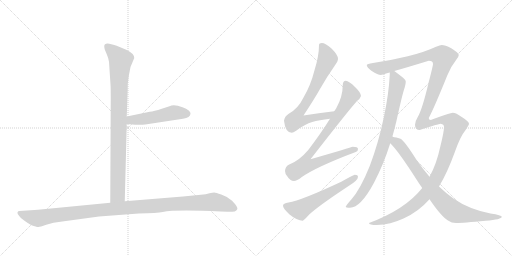
t = 0.00 s
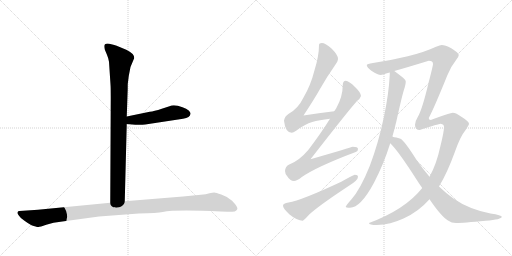
t = 1.85 s
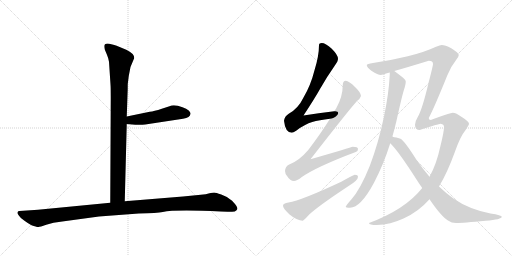
t = 3.70 s
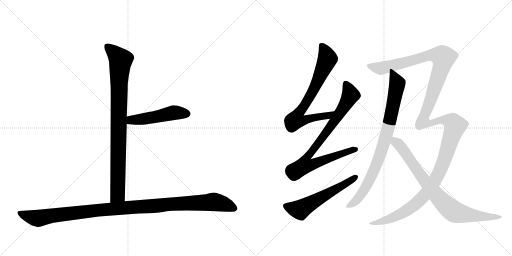
t = 5.55 s
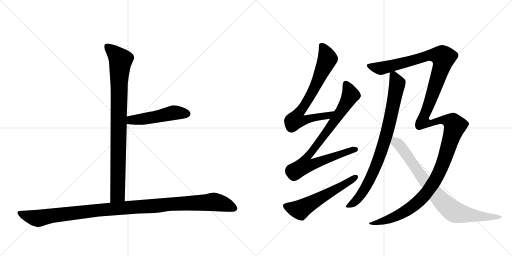
t = 7.40 s
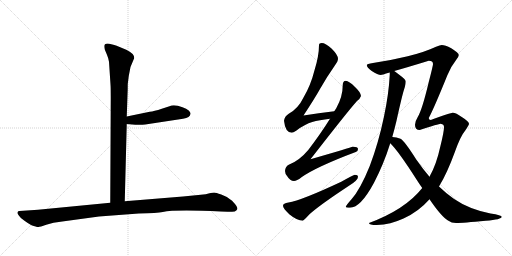
t = 9.25 s

The animated SVG that drew these frames (rendered in a browser with its animation timeline set to each time). Animation: 9 CSS @keyframes rules; one cycle of 9.24 s.

<svg version="1.1" viewBox="0 0 2048 1024" xmlns="http://www.w3.org/2000/svg">
  <g stroke="lightgray" stroke-dasharray="1,1" stroke-width="1" transform="scale(4, 4)">
    <line x1="0" y1="0" x2="256" y2="256"></line>
    <line x1="256" y1="0" x2="0" y2="256"></line>
    <line x1="128" y1="0" x2="128" y2="256"></line>
    <line x1="0" y1="128" x2="256" y2="128"></line>
    <line x1="256" y1="0" x2="512" y2="256"></line>
    <line x1="512" y1="0" x2="256" y2="256"></line>
    <line x1="384" y1="0" x2="384" y2="256"></line>
    <line x1="256" y1="128" x2="512" y2="128"></line>
  </g>
<g transform="scale(1, -1) translate(0, -850)">
   <style type="text/css">
    @keyframes keyframes0 {
      from {
       stroke: black;
       stroke-dashoffset: 904;
       stroke-width: 128;
       }
       75% {
       animation-timing-function: step-end;
       stroke: black;
       stroke-dashoffset: 0;
       stroke-width: 128;
       }
       to {
       stroke: black;
       stroke-width: 1024;
       }
       }
       #make-me-a-hanzi-animation-0 {
         animation: keyframes0 0.985677s both;
         animation-delay: 0.000000s;
         animation-timing-function: linear;
       }
    @keyframes keyframes1 {
      from {
       stroke: black;
       stroke-dashoffset: 495;
       stroke-width: 128;
       }
       62% {
       animation-timing-function: step-end;
       stroke: black;
       stroke-dashoffset: 0;
       stroke-width: 128;
       }
       to {
       stroke: black;
       stroke-width: 1024;
       }
       }
       #make-me-a-hanzi-animation-1 {
         animation: keyframes1 0.652832s both;
         animation-delay: 0.985677s;
         animation-timing-function: linear;
       }
    @keyframes keyframes2 {
      from {
       stroke: black;
       stroke-dashoffset: 1125;
       stroke-width: 128;
       }
       79% {
       animation-timing-function: step-end;
       stroke: black;
       stroke-dashoffset: 0;
       stroke-width: 128;
       }
       to {
       stroke: black;
       stroke-width: 1024;
       }
       }
       #make-me-a-hanzi-animation-2 {
         animation: keyframes2 1.165527s both;
         animation-delay: 1.638509s;
         animation-timing-function: linear;
       }
    @keyframes keyframes3 {
      from {
       stroke: black;
       stroke-dashoffset: 741;
       stroke-width: 128;
       }
       71% {
       animation-timing-function: step-end;
       stroke: black;
       stroke-dashoffset: 0;
       stroke-width: 128;
       }
       to {
       stroke: black;
       stroke-width: 1024;
       }
       }
       #make-me-a-hanzi-animation-3 {
         animation: keyframes3 0.853027s both;
         animation-delay: 2.804036s;
         animation-timing-function: linear;
       }
    @keyframes keyframes4 {
      from {
       stroke: black;
       stroke-dashoffset: 856;
       stroke-width: 128;
       }
       74% {
       animation-timing-function: step-end;
       stroke: black;
       stroke-dashoffset: 0;
       stroke-width: 128;
       }
       to {
       stroke: black;
       stroke-width: 1024;
       }
       }
       #make-me-a-hanzi-animation-4 {
         animation: keyframes4 0.946615s both;
         animation-delay: 3.657064s;
         animation-timing-function: linear;
       }
    @keyframes keyframes5 {
      from {
       stroke: black;
       stroke-dashoffset: 574;
       stroke-width: 128;
       }
       65% {
       animation-timing-function: step-end;
       stroke: black;
       stroke-dashoffset: 0;
       stroke-width: 128;
       }
       to {
       stroke: black;
       stroke-width: 1024;
       }
       }
       #make-me-a-hanzi-animation-5 {
         animation: keyframes5 0.717122s both;
         animation-delay: 4.603678s;
         animation-timing-function: linear;
       }
    @keyframes keyframes6 {
      from {
       stroke: black;
       stroke-dashoffset: 849;
       stroke-width: 128;
       }
       73% {
       animation-timing-function: step-end;
       stroke: black;
       stroke-dashoffset: 0;
       stroke-width: 128;
       }
       to {
       stroke: black;
       stroke-width: 1024;
       }
       }
       #make-me-a-hanzi-animation-6 {
         animation: keyframes6 0.940918s both;
         animation-delay: 5.320801s;
         animation-timing-function: linear;
       }
    @keyframes keyframes7 {
      from {
       stroke: black;
       stroke-dashoffset: 1526;
       stroke-width: 128;
       }
       83% {
       animation-timing-function: step-end;
       stroke: black;
       stroke-dashoffset: 0;
       stroke-width: 128;
       }
       to {
       stroke: black;
       stroke-width: 1024;
       }
       }
       #make-me-a-hanzi-animation-7 {
         animation: keyframes7 1.491862s both;
         animation-delay: 6.261719s;
         animation-timing-function: linear;
       }
    @keyframes keyframes8 {
      from {
       stroke: black;
       stroke-dashoffset: 825;
       stroke-width: 128;
       }
       73% {
       animation-timing-function: step-end;
       stroke: black;
       stroke-dashoffset: 0;
       stroke-width: 128;
       }
       to {
       stroke: black;
       stroke-width: 1024;
       }
       }
       #make-me-a-hanzi-animation-8 {
         animation: keyframes8 0.921387s both;
         animation-delay: 7.753581s;
         animation-timing-function: linear;
       }
</style>
<path d="M 436 603 L 442 512 Q 443 499 443 458 L 441 39 C 441 9 498 15 499 45 L 507 354 L 507 384 L 510 470 Q 511 488 511 514 L 515 546 L 522 582 L 537 618 Q 537 636 505 651 L 464 668 Q 456 671 437 675 Q 417 678 417 665 Q 417 660 419 652 L 427 633 Q 434 617 436 603 Z" fill="lightgray"></path> 
<path d="M 507 354 L 541 351 Q 544 350 581 352 L 732 375 Q 761 379 762 395 Q 763 400 755 408 Q 746 416 730 421 Q 696 434 678 425 L 647 415 Q 616 405 599 403 L 507 384 C 478 378 477 357 507 354 Z" fill="lightgray"></path> 
<path d="M 441 39 L 152 11 L 78 6 Q 72 6 70 1 Q 68 -4 76 -13 Q 81 -22 98 -33 Q 114 -45 126 -51 Q 148 -59 154 -58 Q 159 -58 185 -49 Q 211 -40 249 -36 L 396 -16 L 555 -4 Q 630 -2 651 2 Q 699 12 883 4 L 910 3 Q 922 2 939 4 Q 946 7 949 13 Q 952 18 940 34 Q 928 50 917 55 Q 906 64 885 72 Q 863 80 857 80 Q 850 80 838 77 Q 825 73 803 71 L 732 64 L 499 45 L 441 39 Z" fill="lightgray"></path> 
<path d="M 1337 405 Q 1274 398 1214 388 Q 1258 455 1280 494 Q 1305 539 1340 589 Q 1352 605 1352 615 Q 1352 630 1327 655 Q 1302 678 1287 678 Q 1276 678 1276 670 Q 1276 626 1258 569 Q 1243 509 1214 460 Q 1193 416 1155 395 Q 1138 385 1136 367 Q 1141 320 1167 319 Q 1172 319 1186 328 Q 1220 354 1249 362 Q 1276 370 1320 375 C 1350 379 1367 408 1337 405 Z" fill="lightgray"></path> 
<path d="M 1383 527 Q 1371 526 1371 510 Q 1371 463 1345 417 L 1337 405 L 1320 375 Q 1284 317 1233 250 Q 1197 207 1155 191 Q 1141 184 1140 166 Q 1140 155 1149 145 Q 1160 126 1176 126 Q 1187 126 1206 141 Q 1266 183 1423 242 Q 1432 245 1432 254 Q 1432 263 1411 263 Q 1404 260 1242 213 Q 1392 406 1428 446 Q 1441 456 1444 466 Q 1442 482 1420 502 Q 1396 526 1383 527 Z" fill="lightgray"></path> 
<path d="M 1419 151 Q 1415 151 1365 123 Q 1205 48 1154 40 Q 1132 37 1132 27 Q 1132 17 1157 -7 Q 1189 -33 1211 -33 Q 1214 -33 1238 -7 Q 1279 30 1396 107 Q 1432 129 1432 143 Q 1432 151 1419 151 Z" fill="lightgray"></path> 
<path d="M 1559 560 L 1559 551 Q 1555 474 1536 384 Q 1514 278 1479 186 Q 1441 92 1406 53 Q 1383 27 1383 23 Q 1383 19 1400 19 Q 1442 19 1496 119 Q 1535 194 1561 277 L 1569 302 Q 1578 333 1586 367 Q 1610 476 1619 501 Q 1623 515 1623 523 L 1623 524 Q 1623 532 1597 551 Q 1586 560 1577 566 C 1560 579 1560 579 1559 560 Z" fill="lightgray"></path> 
<path d="M 1689 98 Q 1621 12 1476 -42 Q 1476 -50 1507 -50 Q 1562 -48 1614 -24 Q 1674 3 1718 53 L 1756 104 Q 1788 156 1819 241 Q 1842 306 1861 328 Q 1876 350 1876 355 Q 1876 364 1847 382 Q 1824 399 1811 399 Q 1803 399 1723 370 Q 1715 370 1715 378 Q 1736 417 1789 548 Q 1804 585 1825 611 Q 1835 623 1835 630 Q 1835 638 1805 657 Q 1780 670 1767 670 Q 1761 670 1744 663 Q 1700 642 1631 625 Q 1561 608 1492 598 Q 1467 594 1467 590 Q 1467 581 1487 566 Q 1511 550 1524 550 Q 1525 550 1559 560 L 1577 566 Q 1624 579 1715 607 Q 1732 607 1732 594 Q 1732 587 1715 522 Q 1689 412 1671 382 Q 1660 364 1660 351 Q 1660 330 1679 330 Q 1755 355 1763 355 Q 1776 353 1776 342 Q 1776 322 1761 263 Q 1746 193 1718 143 L 1689 98 Z" fill="lightgray"></path> 
<path d="M 1561 277 Q 1592 248 1668 129 Q 1678 113 1689 98 L 1718 53 Q 1765 -16 1792 -32 Q 1806 -42 1824 -42 Q 1852 -42 1943 -33 Q 2007 -28 2007 -17 Q 2007 -11 1962 -4 Q 1876 13 1815 55 Q 1787 74 1756 104 L 1718 143 Q 1693 172 1665 212 Q 1619 285 1602 295 Q 1586 301 1569 302 C 1539 306 1540 299 1561 277 Z" fill="lightgray"></path> 
      <clipPath id="make-me-a-hanzi-clip-0">
      <path d="M 436 603 L 442 512 Q 443 499 443 458 L 441 39 C 441 9 498 15 499 45 L 507 354 L 507 384 L 510 470 Q 511 488 511 514 L 515 546 L 522 582 L 537 618 Q 537 636 505 651 L 464 668 Q 456 671 437 675 Q 417 678 417 665 Q 417 660 419 652 L 427 633 Q 434 617 436 603 Z" fill="lightgray"></path>
      </clipPath>
      <path clip-path="url(#make-me-a-hanzi-clip-0)" d="M 430 664 L 483 610 L 476 522 L 471 72 L 448 47 " fill="none" id="make-me-a-hanzi-animation-0" stroke-dasharray="776 1552" stroke-linecap="round"></path>

      <clipPath id="make-me-a-hanzi-clip-1">
      <path d="M 507 354 L 541 351 Q 544 350 581 352 L 732 375 Q 761 379 762 395 Q 763 400 755 408 Q 746 416 730 421 Q 696 434 678 425 L 647 415 Q 616 405 599 403 L 507 384 C 478 378 477 357 507 354 Z" fill="lightgray"></path>
      </clipPath>
      <path clip-path="url(#make-me-a-hanzi-clip-1)" d="M 513 362 L 525 370 L 600 378 L 695 399 L 747 395 " fill="none" id="make-me-a-hanzi-animation-1" stroke-dasharray="367 734" stroke-linecap="round"></path>

      <clipPath id="make-me-a-hanzi-clip-2">
      <path d="M 441 39 L 152 11 L 78 6 Q 72 6 70 1 Q 68 -4 76 -13 Q 81 -22 98 -33 Q 114 -45 126 -51 Q 148 -59 154 -58 Q 159 -58 185 -49 Q 211 -40 249 -36 L 396 -16 L 555 -4 Q 630 -2 651 2 Q 699 12 883 4 L 910 3 Q 922 2 939 4 Q 946 7 949 13 Q 952 18 940 34 Q 928 50 917 55 Q 906 64 885 72 Q 863 80 857 80 Q 850 80 838 77 Q 825 73 803 71 L 732 64 L 499 45 L 441 39 Z" fill="lightgray"></path>
      </clipPath>
      <path clip-path="url(#make-me-a-hanzi-clip-2)" d="M 78 -4 L 152 -23 L 390 9 L 855 42 L 896 34 L 937 16 " fill="none" id="make-me-a-hanzi-animation-2" stroke-dasharray="997 1994" stroke-linecap="round"></path>

      <clipPath id="make-me-a-hanzi-clip-3">
      <path d="M 1337 405 Q 1274 398 1214 388 Q 1258 455 1280 494 Q 1305 539 1340 589 Q 1352 605 1352 615 Q 1352 630 1327 655 Q 1302 678 1287 678 Q 1276 678 1276 670 Q 1276 626 1258 569 Q 1243 509 1214 460 Q 1193 416 1155 395 Q 1138 385 1136 367 Q 1141 320 1167 319 Q 1172 319 1186 328 Q 1220 354 1249 362 Q 1276 370 1320 375 C 1350 379 1367 408 1337 405 Z" fill="lightgray"></path>
      </clipPath>
      <path clip-path="url(#make-me-a-hanzi-clip-3)" d="M 1289 663 L 1303 641 L 1310 615 L 1247 477 L 1188 388 L 1183 370 L 1209 367 L 1269 383 L 1311 387 L 1329 403 " fill="none" id="make-me-a-hanzi-animation-3" stroke-dasharray="613 1226" stroke-linecap="round"></path>

      <clipPath id="make-me-a-hanzi-clip-4">
      <path d="M 1383 527 Q 1371 526 1371 510 Q 1371 463 1345 417 L 1337 405 L 1320 375 Q 1284 317 1233 250 Q 1197 207 1155 191 Q 1141 184 1140 166 Q 1140 155 1149 145 Q 1160 126 1176 126 Q 1187 126 1206 141 Q 1266 183 1423 242 Q 1432 245 1432 254 Q 1432 263 1411 263 Q 1404 260 1242 213 Q 1392 406 1428 446 Q 1441 456 1444 466 Q 1442 482 1420 502 Q 1396 526 1383 527 Z" fill="lightgray"></path>
      </clipPath>
      <path clip-path="url(#make-me-a-hanzi-clip-4)" d="M 1384 514 L 1402 470 L 1389 444 L 1269 269 L 1228 222 L 1218 189 L 1253 193 L 1422 252 " fill="none" id="make-me-a-hanzi-animation-4" stroke-dasharray="728 1456" stroke-linecap="round"></path>

      <clipPath id="make-me-a-hanzi-clip-5">
      <path d="M 1419 151 Q 1415 151 1365 123 Q 1205 48 1154 40 Q 1132 37 1132 27 Q 1132 17 1157 -7 Q 1189 -33 1211 -33 Q 1214 -33 1238 -7 Q 1279 30 1396 107 Q 1432 129 1432 143 Q 1432 151 1419 151 Z" fill="lightgray"></path>
      </clipPath>
      <path clip-path="url(#make-me-a-hanzi-clip-5)" d="M 1142 26 L 1167 16 L 1203 12 L 1422 142 " fill="none" id="make-me-a-hanzi-animation-5" stroke-dasharray="446 892" stroke-linecap="round"></path>

      <clipPath id="make-me-a-hanzi-clip-6">
      <path d="M 1559 560 L 1559 551 Q 1555 474 1536 384 Q 1514 278 1479 186 Q 1441 92 1406 53 Q 1383 27 1383 23 Q 1383 19 1400 19 Q 1442 19 1496 119 Q 1535 194 1561 277 L 1569 302 Q 1578 333 1586 367 Q 1610 476 1619 501 Q 1623 515 1623 523 L 1623 524 Q 1623 532 1597 551 Q 1586 560 1577 566 C 1560 579 1560 579 1559 560 Z" fill="lightgray"></path>
      </clipPath>
      <path clip-path="url(#make-me-a-hanzi-clip-6)" d="M 1566 556 L 1575 549 L 1589 515 L 1564 384 L 1521 233 L 1500 176 L 1452 82 L 1416 40 L 1387 24 " fill="none" id="make-me-a-hanzi-animation-6" stroke-dasharray="721 1442" stroke-linecap="round"></path>

      <clipPath id="make-me-a-hanzi-clip-7">
      <path d="M 1689 98 Q 1621 12 1476 -42 Q 1476 -50 1507 -50 Q 1562 -48 1614 -24 Q 1674 3 1718 53 L 1756 104 Q 1788 156 1819 241 Q 1842 306 1861 328 Q 1876 350 1876 355 Q 1876 364 1847 382 Q 1824 399 1811 399 Q 1803 399 1723 370 Q 1715 370 1715 378 Q 1736 417 1789 548 Q 1804 585 1825 611 Q 1835 623 1835 630 Q 1835 638 1805 657 Q 1780 670 1767 670 Q 1761 670 1744 663 Q 1700 642 1631 625 Q 1561 608 1492 598 Q 1467 594 1467 590 Q 1467 581 1487 566 Q 1511 550 1524 550 Q 1525 550 1559 560 L 1577 566 Q 1624 579 1715 607 Q 1732 607 1732 594 Q 1732 587 1715 522 Q 1689 412 1671 382 Q 1660 364 1660 351 Q 1660 330 1679 330 Q 1755 355 1763 355 Q 1776 353 1776 342 Q 1776 322 1761 263 Q 1746 193 1718 143 L 1689 98 Z" fill="lightgray"></path>
      </clipPath>
      <path clip-path="url(#make-me-a-hanzi-clip-7)" d="M 1474 587 L 1527 577 L 1707 627 L 1737 630 L 1769 624 L 1771 602 L 1762 568 L 1695 385 L 1692 363 L 1727 357 L 1762 371 L 1783 370 L 1811 359 L 1820 347 L 1761 169 L 1703 74 L 1656 28 L 1585 -15 L 1499 -44 L 1485 -39 " fill="none" id="make-me-a-hanzi-animation-7" stroke-dasharray="1398 2796" stroke-linecap="round"></path>

      <clipPath id="make-me-a-hanzi-clip-8">
      <path d="M 1561 277 Q 1592 248 1668 129 Q 1678 113 1689 98 L 1718 53 Q 1765 -16 1792 -32 Q 1806 -42 1824 -42 Q 1852 -42 1943 -33 Q 2007 -28 2007 -17 Q 2007 -11 1962 -4 Q 1876 13 1815 55 Q 1787 74 1756 104 L 1718 143 Q 1693 172 1665 212 Q 1619 285 1602 295 Q 1586 301 1569 302 C 1539 306 1540 299 1561 277 Z" fill="lightgray"></path>
      </clipPath>
      <path clip-path="url(#make-me-a-hanzi-clip-8)" d="M 1574 294 L 1609 256 L 1723 96 L 1802 13 L 1818 2 L 1873 -10 L 1953 -19 L 2003 -17 " fill="none" id="make-me-a-hanzi-animation-8" stroke-dasharray="697 1394" stroke-linecap="round"></path>

</g>
</svg>
